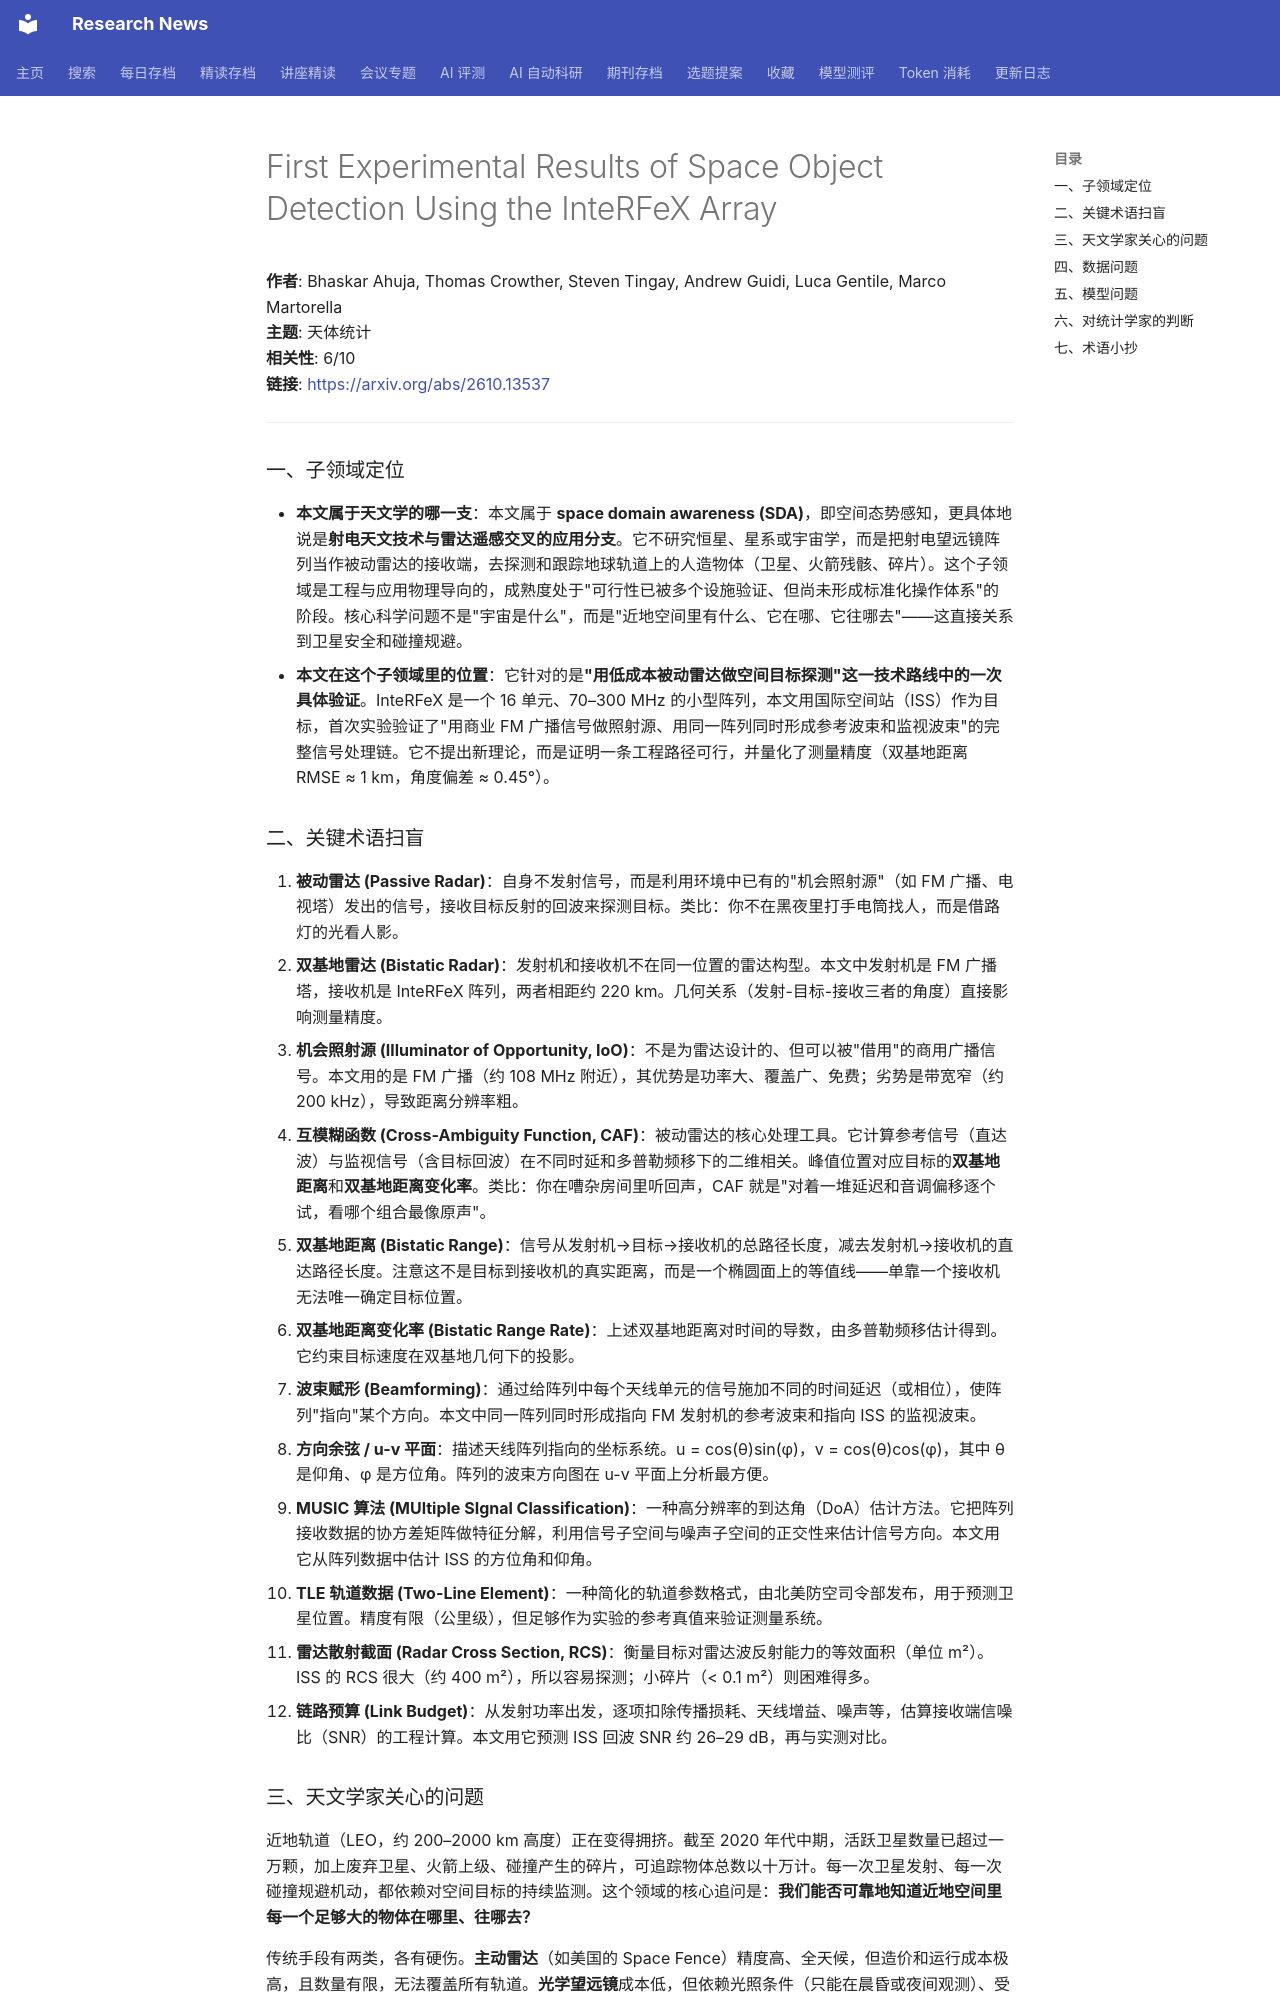

repository: cxy0714/research-news · page: deep_reads/2026-10-13-2610.13537/index.html · generator: mkdocs

# First Experimental Results of Space Object Detection Using the InteRFeX Array

**作者**: Bhaskar Ahuja, Thomas Crowther, Steven Tingay, Andrew Guidi, Luca Gentile, Marco Martorella  
**主题**: 天体统计  
**相关性**: 6/10  
**链接**: <https://arxiv.org/abs/2610.13537>

---

### 一、子领域定位

- **本文属于天文学的哪一支**：本文属于 **space domain awareness (SDA)**，即空间态势感知，更具体地说是**射电天文技术与雷达遥感交叉的应用分支**。它不研究恒星、星系或宇宙学，而是把射电望远镜阵列当作被动雷达的接收端，去探测和跟踪地球轨道上的人造物体（卫星、火箭残骸、碎片）。这个子领域是工程与应用物理导向的，成熟度处于"可行性已被多个设施验证、但尚未形成标准化操作体系"的阶段。核心科学问题不是"宇宙是什么"，而是"近地空间里有什么、它在哪、它往哪去"——这直接关系到卫星安全和碰撞规避。
- **本文在这个子领域里的位置**：它针对的是**"用低成本被动雷达做空间目标探测"这一技术路线中的一次具体验证**。InteRFeX 是一个 16 单元、70–300 MHz 的小型阵列，本文用国际空间站（ISS）作为目标，首次实验验证了"用商业 FM 广播信号做照射源、用同一阵列同时形成参考波束和监视波束"的完整信号处理链。它不提出新理论，而是证明一条工程路径可行，并量化了测量精度（双基地距离 RMSE ≈ 1 km，角度偏差 ≈ 0.45°）。


### 二、关键术语扫盲

1. **被动雷达 (Passive Radar)**：自身不发射信号，而是利用环境中已有的"机会照射源"（如 FM 广播、电视塔）发出的信号，接收目标反射的回波来探测目标。类比：你不在黑夜里打手电筒找人，而是借路灯的光看人影。
2. **双基地雷达 (Bistatic Radar)**：发射机和接收机不在同一位置的雷达构型。本文中发射机是 FM 广播塔，接收机是 InteRFeX 阵列，两者相距约 220 km。几何关系（发射-目标-接收三者的角度）直接影响测量精度。
3. **机会照射源 (Illuminator of Opportunity, IoO)**：不是为雷达设计的、但可以被"借用"的商用广播信号。本文用的是 FM 广播（约 108 MHz 附近），其优势是功率大、覆盖广、免费；劣势是带宽窄（约 200 kHz），导致距离分辨率粗。
4. **互模糊函数 (Cross-Ambiguity Function, CAF)**：被动雷达的核心处理工具。它计算参考信号（直达波）与监视信号（含目标回波）在不同时延和多普勒频移下的二维相关。峰值位置对应目标的**双基地距离**和**双基地距离变化率**。类比：你在嘈杂房间里听回声，CAF 就是"对着一堆延迟和音调偏移逐个试，看哪个组合最像原声"。
5. **双基地距离 (Bistatic Range)**：信号从发射机→目标→接收机的总路径长度，减去发射机→接收机的直达路径长度。注意这不是目标到接收机的真实距离，而是一个椭圆面上的等值线——单靠一个接收机无法唯一确定目标位置。
6. **双基地距离变化率 (Bistatic Range Rate)**：上述双基地距离对时间的导数，由多普勒频移估计得到。它约束目标速度在双基地几何下的投影。
7. **波束赋形 (Beamforming)**：通过给阵列中每个天线单元的信号施加不同的时间延迟（或相位），使阵列"指向"某个方向。本文中同一阵列同时形成指向 FM 发射机的参考波束和指向 ISS 的监视波束。
8. **方向余弦 / u-v 平面**：描述天线阵列指向的坐标系统。u = cos(θ)sin(φ)，v = cos(θ)cos(φ)，其中 θ 是仰角、φ 是方位角。阵列的波束方向图在 u-v 平面上分析最方便。
9. **MUSIC 算法 (MUltiple SIgnal Classification)**：一种高分辨率的到达角（DoA）估计方法。它把阵列接收数据的协方差矩阵做特征分解，利用信号子空间与噪声子空间的正交性来估计信号方向。本文用它从阵列数据中估计 ISS 的方位角和仰角。
10. **TLE 轨道数据 (Two-Line Element)**：一种简化的轨道参数格式，由北美防空司令部发布，用于预测卫星位置。精度有限（公里级），但足够作为实验的参考真值来验证测量系统。
11. **雷达散射截面 (Radar Cross Section, RCS)**：衡量目标对雷达波反射能力的等效面积（单位 m²）。ISS 的 RCS 很大（约 400 m²），所以容易探测；小碎片（< 0.1 m²）则困难得多。
12. **链路预算 (Link Budget)**：从发射功率出发，逐项扣除传播损耗、天线增益、噪声等，估算接收端信噪比（SNR）的工程计算。本文用它预测 ISS 回波 SNR 约 26–29 dB，再与实测对比。
